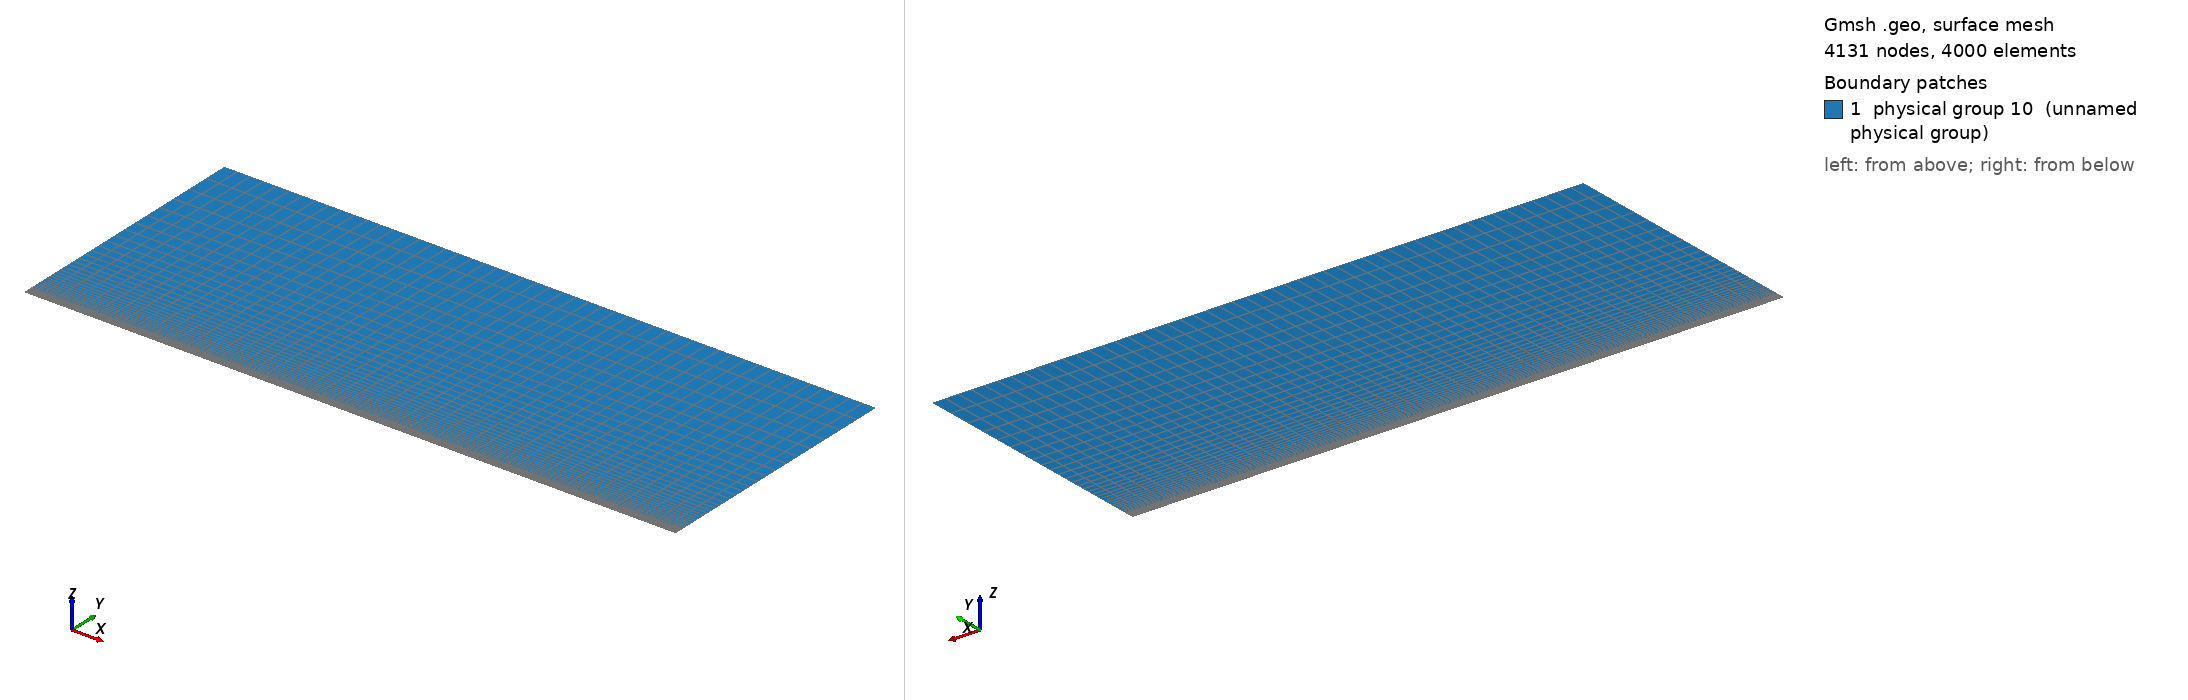

Gmsh geometry script, surface-meshed: 4131 nodes, 4000 surface elements. Boundary patches (legend numbers): 1 physical group 10 (unnamed physical group). Left view from above one corner, right view from below the opposite corner. Legend entries are the model's physical surfaces. The drawing asked Gmsh for element sizes between 1% and 20% of the model's largest extent; the script's own settings can give other sizes.

=== coucheLimiteReduit10.geo (drawn) ===
// Gmsh project created on Wed Apr 06 17:26:11 2016
nbx1 = 11; nbx2 = 41; nby1 = 51; nby2 = 31;
Lx1 = 0.05; Lx2 = 0.20; Ly1 = 0.0035; Ly2 = 0.0965;

//Def geometrie
Point(1) = {0, 0, 0};
Point(2) = {Lx1, 0, 0};
Point(3) = {Lx1+Lx2, 0, 0};
Point(4) = {Lx1+Lx2, Ly1, 0};
Point(5) = {Lx1+Lx2, Ly1+Ly2, 0};
Point(6) = {Lx1, Ly1+Ly2, 0};
Point(7) = {0, Ly1+Ly2, 0};
Point(8) = {0, Ly1, 0};
Point(9) = {Lx1, Ly1, 0};
Line(1) = {1,2};
Line(2) = {2,3};
Line(3) = {3,4};
Line(4) = {4,5};
Line(5) = {5,6};
Line(6) = {6,7};
Line(7) = {7,8};
Line(8) = {8,1};
Line(9) = {2,9};
Line(10) = {9,6};
Line(11) = {8,9};
Line(12) = {9,4};

Line Loop(13) = {1,9,-11,8};
Plane Surface(1) = {13};
Line Loop(14) = {2,3,-12,-9};
Plane Surface(2) = {14};
Line Loop(15) = {12,4,5,-10};
Plane Surface(3) = {15};
Line Loop(16) = {11,10,6,7};
Plane Surface(4) = {16};

//Maillage
Transfinite Line {1,11,-6} = nbx1;
Transfinite Line {2,12,-5} = nbx2;
Transfinite Line {-8,9,3} = nby1;
Transfinite Line {-7,10,4} = nby2 Using Progression 1.1;
Transfinite Surface  {1,2,3,4};
Recombine Surface {1,2,3,4};

//Physical groups
Physical Line(1) = {7,8}; //Inj
Physical Line(2) = {3,4,5,6}; //Sortie
Physical Line(3) = {2}; //mur
Physical Line(4) = {1}; //Abs
surfaceFluide = 10;
Physical Surface(surfaceFluide) = {1,2,3,4};
